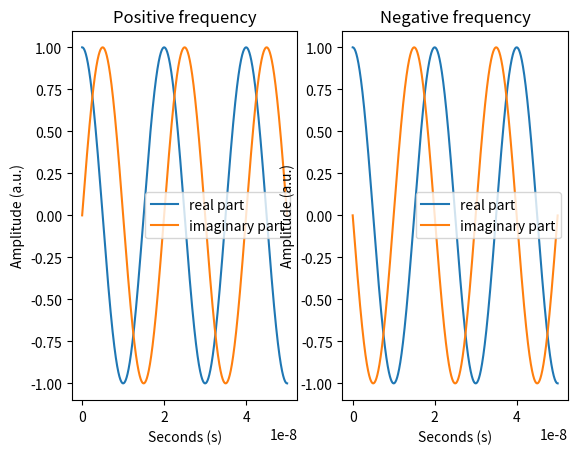

Generate this figure with matplotlib:
# pylint: disable=C0103

import matplotlib as mpl
import matplotlib.pyplot as plt
import numpy as np

import random

# following line enables me to print a numpy array over 1000 elements in its entirety.
np.set_printoptions(threshold=np.inf)


#


#                                               # CODE INFORMATION
#   This code allows the user to plot the real and imaginary part of a sinusoid and compare it to its
#   negative frequency counter part.


#                                               # Initializations

# sampling freq     # This is 2 times the maximum frequency.
fs = 2*(330 * 1e9)
# Remember, 1e2 is 100 and 10e2 is 1000
ts = 1 / fs     # sampling period

# Time Domain Signal inputs
t0 = 0      # initial time or the start time.
s_z = ts      # step size
s_c = 33000   # step count
# [redacted]


time = np.arange(0, s_c) * s_z + t0  # 3000 long atm

sinusoid_fs = 500 * 1e5    # 225 kHz
sinusoid = np.exp(1j*2*sinusoid_fs*(np.pi)*time)


#


#


fig, ax = plt.subplots(1, 2)


#                                         # positive frequency
ax[0].plot(time, np.real(sinusoid))
ax[0].plot(time, np.imag(sinusoid))
ax[0].set_title('Positive frequency')
ax[0].legend(["real part", "imaginary part"])
# The absolute would always be 1 so no point plotting that.

ax[0].set_ylabel("Amplitude (a.u.)")
ax[0].set_xlabel("Seconds (s)")


#                                         # negative frequency
sinusoid_fs = -sinusoid_fs    # Inverts frequency
sinusoid = np.exp(1j*2*sinusoid_fs*(np.pi)*time)  # Redefines sinusoid
ax[1].plot(time, np.real(sinusoid))
ax[1].plot(time, np.imag(sinusoid))
ax[1].set_title('Negative frequency')
ax[1].legend(["real part", "imaginary part"])
# The absolute would always be 1 so no point plotting that.

ax[1].set_ylabel("Amplitude (a.u.)")
ax[1].set_xlabel("Seconds (s)")

plt.show()
